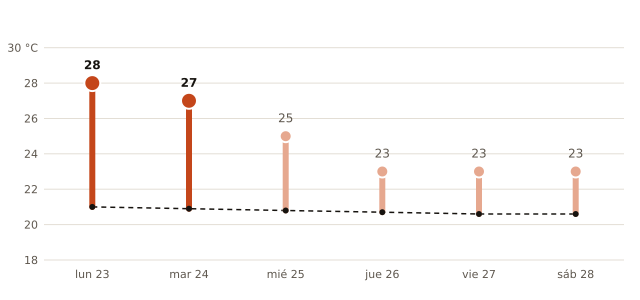

The table this chart was drawn from, first rows:
fecha, máxima_prevista_C, máxima_normal_1991_2020_C
2026-11-23, 28, 21.0
2026-11-24, 27, 20.9
2026-11-25, 25, 20.8
2026-11-26, 23, 20.7
2026-11-27, 23, 20.6
2026-11-28, 23, 20.6
